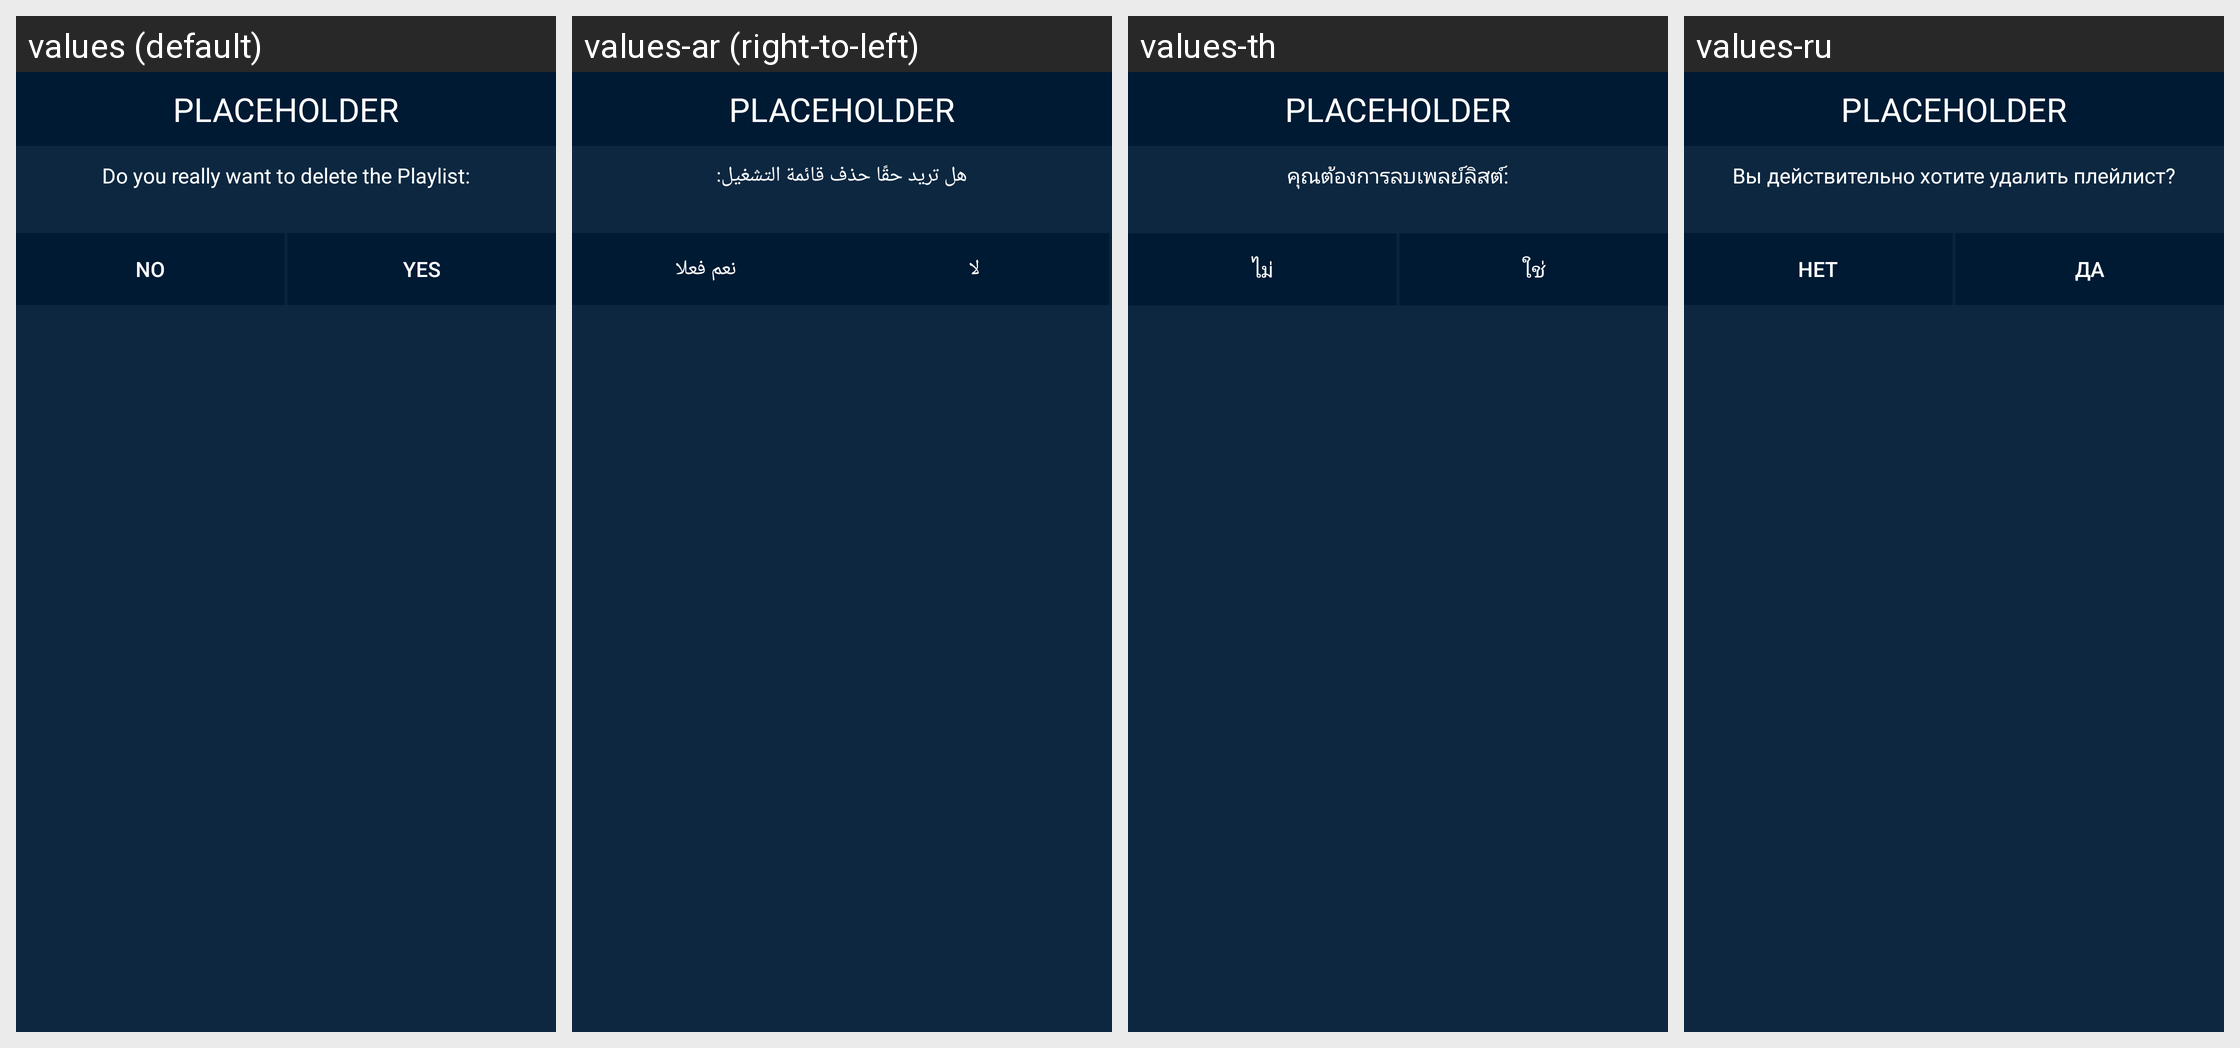

The same Android screen rendered under several of its app's locales, left to right. List the strings drawn on it with the default value and each locale's translation.
Android screen res/layout/dialog_playlist_delete.xml rendered under 4 locales, left to right: values (default), values-ar (right-to-left), values-th, values-ru. Device: Nexus 5 (rendered at 1080×1920; each locale shown at half size, 540×960, under a caption strip naming it); theme AppTheme.Blue.
Other locales in the repository, not shown: values-cs, values-de, values-es, values-fr, values-hu, values-in, values-it, values-ja, values-nl, values-sl, values-sv, values-tr, values-vi, values-zh.
Strings drawn on this screen, with the default value and each locale's value (text and hints the layout hard-codes, and strings that could not be matched under every locale, appear in the picture but are not listed):

dialog_playlist_delete_t1
  values: Do you really want to delete the Playlist:
  values-ar: هل تريد حقًا حذف قائمة التشغيل:
  values-th: คุณต้องการลบเพลย์ลิสต์:
  values-ru: Вы действительно хотите удалить плейлист?

misc_no
  values: No
  values-ar: لا
  values-th: ไม่
  values-ru: Нет

misc_yes
  values: Yes
  values-ar: نعم فعلا
  values-th: ใช่
  values-ru: Да
